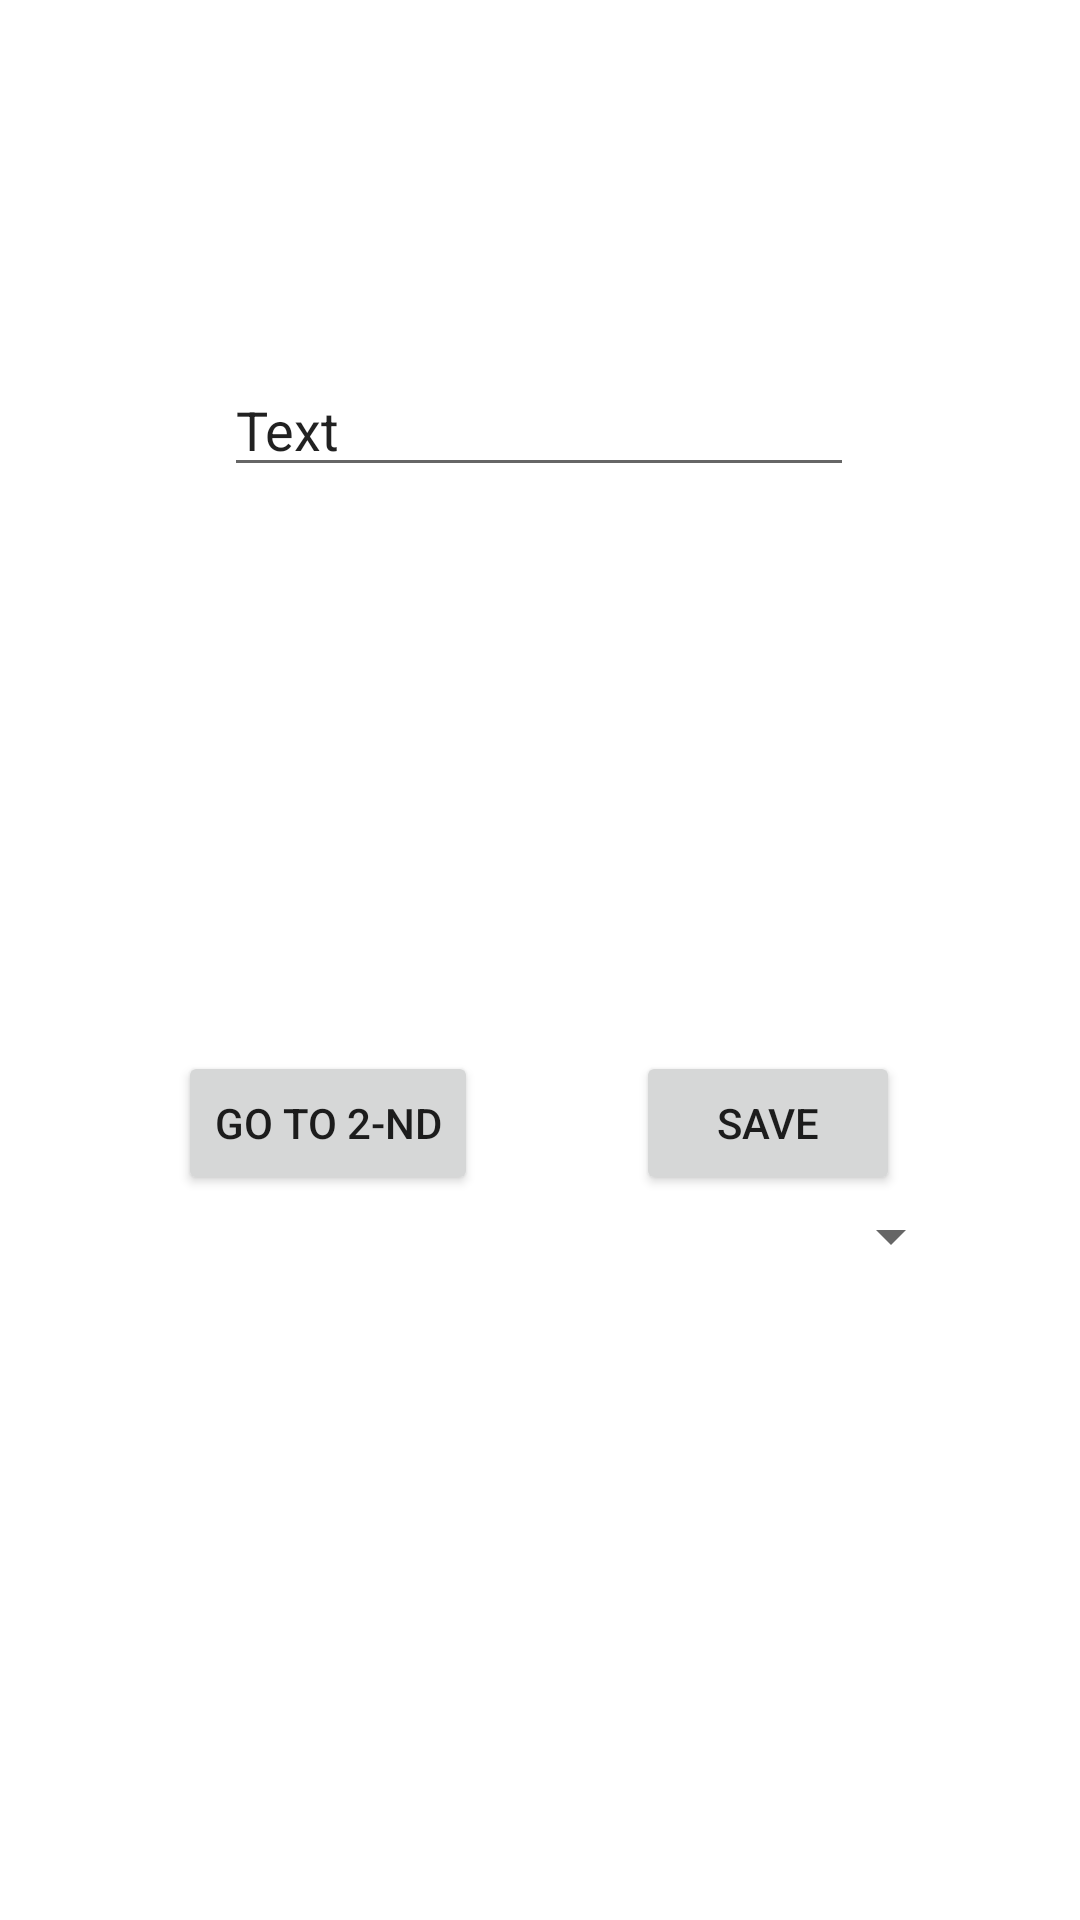

Layout XML and referenced resources for this Android screen:
<!-- AndroidManifest.xml: application theme Theme.RepositoryG8 -->
<!-- res/layout/activity_main.xml -->
<?xml version="1.0" encoding="utf-8"?>
<androidx.constraintlayout.widget.ConstraintLayout xmlns:android="http://schemas.android.com/apk/res/android"
    xmlns:app="http://schemas.android.com/apk/res-auto"
    xmlns:tools="http://schemas.android.com/tools"
    android:layout_width="match_parent"
    android:layout_height="match_parent"
    tools:context=".MainActivity">

    <Button
        android:id="@+id/save"
        android:layout_width="wrap_content"
        android:layout_height="wrap_content"
        android:layout_marginEnd="60dp"
        android:text="SAVE"
        app:layout_constraintBottom_toBottomOf="parent"
        app:layout_constraintEnd_toEndOf="parent"
        app:layout_constraintTop_toTopOf="parent"
        app:layout_constraintVertical_bias="0.592" />

    <Button
        android:id="@+id/activity2"
        android:layout_width="wrap_content"
        android:layout_height="wrap_content"
        android:layout_marginStart="16dp"
        android:text="Go to 2-nd"
        app:layout_constraintBottom_toBottomOf="parent"
        app:layout_constraintEnd_toStartOf="@+id/save"
        app:layout_constraintHorizontal_bias="0.451"
        app:layout_constraintStart_toStartOf="parent"
        app:layout_constraintTop_toTopOf="parent"
        app:layout_constraintVertical_bias="0.592" />

    <Spinner
        android:id="@+id/spinner"
        android:layout_width="266dp"
        android:layout_height="24dp"
        android:layout_marginBottom="216dp"
        app:layout_constraintBottom_toBottomOf="parent"
        app:layout_constraintEnd_toEndOf="parent"
        app:layout_constraintHorizontal_bias="0.586"
        app:layout_constraintStart_toStartOf="parent" />

    <EditText
        android:id="@+id/writedText"
        android:layout_width="wrap_content"
        android:layout_height="wrap_content"
        android:ems="10"
        android:inputType="textPersonName"
        android:text="Text"
        app:layout_constraintBottom_toBottomOf="parent"
        app:layout_constraintEnd_toEndOf="parent"
        app:layout_constraintHorizontal_bias="0.497"
        app:layout_constraintStart_toStartOf="parent"
        app:layout_constraintTop_toTopOf="parent"
        app:layout_constraintVertical_bias="0.202" />

</androidx.constraintlayout.widget.ConstraintLayout>
<!-- resources referenced by this layout -->
<resources>
  <style name="Theme.RepositoryG8" parent="Theme.MaterialComponents.DayNight.DarkActionBar">
          
          <item name="colorPrimary">@color/purple_500</item>
          <item name="colorPrimaryVariant">@color/purple_700</item>
          <item name="colorOnPrimary">@color/white</item>
          
          <item name="colorSecondary">@color/teal_200</item>
          <item name="colorSecondaryVariant">@color/teal_700</item>
          <item name="colorOnSecondary">@color/black</item>
          
          <item name="android:statusBarColor" tools:targetApi="l">?attr/colorPrimaryVariant</item>
          
      </style>
  <!-- not gathered from this repository: default colours our renderer supplied (Android Studio template values) -->
  <color name="purple_500">#FF6200EE</color>
  <color name="purple_700">#FF3700B3</color>
  <color name="teal_200">#FF03DAC5</color>
  <color name="teal_700">#FF018786</color>
  <color name="black">#FF000000</color>
  <color name="white">#FFFFFFFF</color>
</resources>
